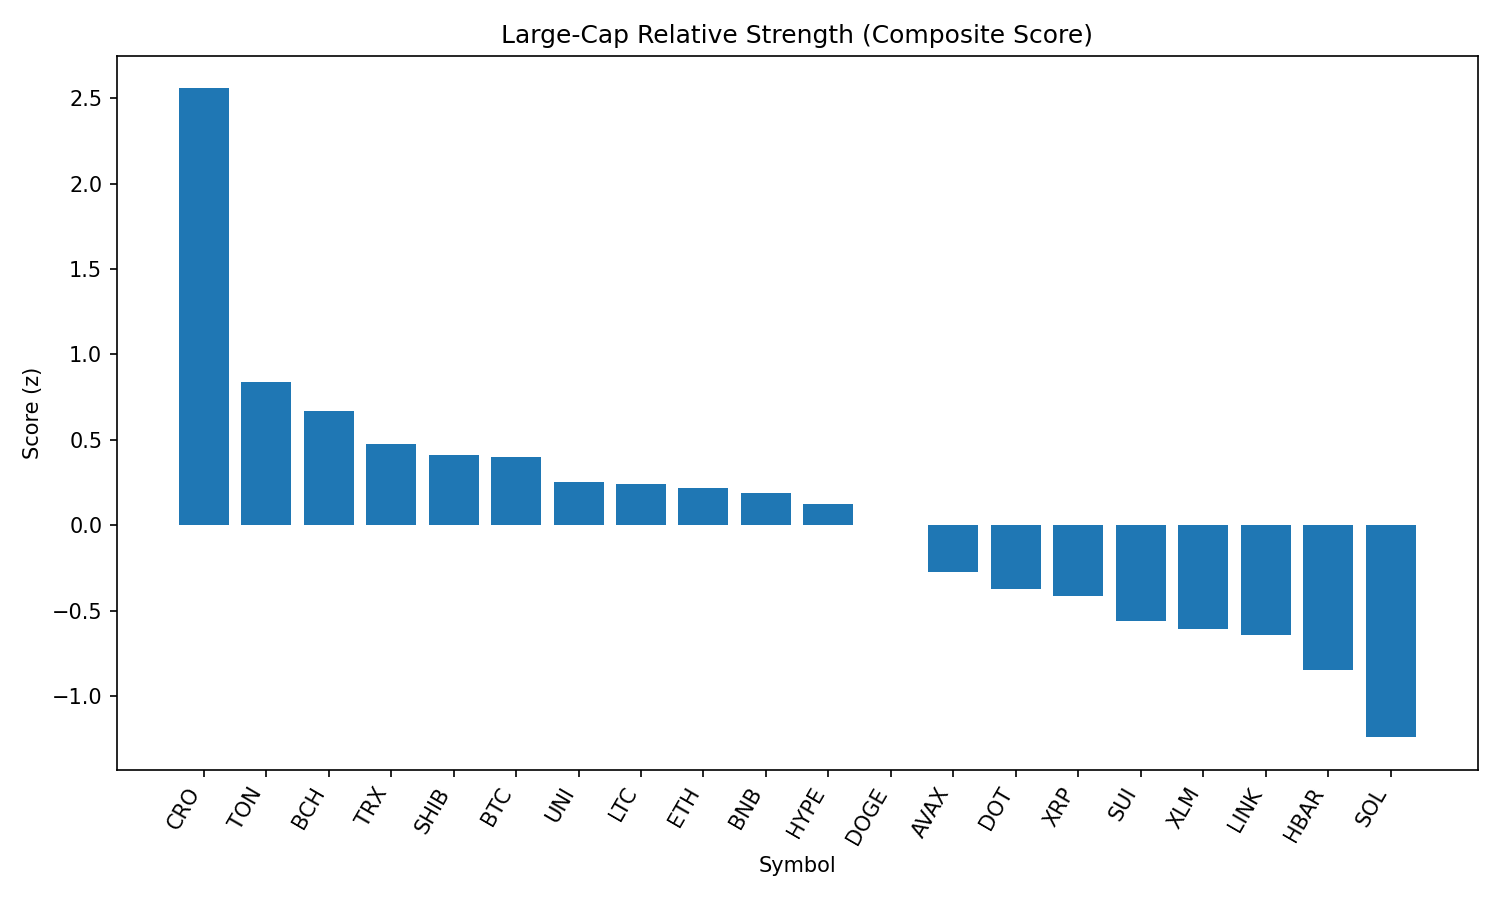

The data file committed next to this chart (first rows):
rank, name, symbol, price, pct_1h, pct_24h, pct_7d, pct_1h_vs_btc, pct_24h_vs_btc, pct_7d_vs_btc, market_cap_rank, market_cap, volume_usd, score
1, Cronos, CRO, 0.3092, 0.3009, 1.763, 100.7, 0.4049, 3.673, 106.5, 22, 10394121161, 822500231, 2.558
2, Toncoin, TON, 3.08, -0.06618, -0.04728, -8.107, 0.03785, 1.863, -2.298, 29, 7909304914, 143688198, 0.8378
3, Bitcoin Cash, BCH, 534.8, -0.05782, -0.7123, -8.73, 0.04621, 1.198, -2.92, 21, 10642269537, 197327710, 0.6684
4, TRON, TRX, 0.3387, -0.4165, -0.3204, -6.213, -0.3124, 1.59, -0.404, 10, 32056364582, 890987849, 0.4774
5, Shiba Inu, SHIB, 1.233e-05, -0.6377, 0.1861, -6.507, -0.5337, 2.096, -0.6982, 30, 7262825933, 247064182, 0.4098
6, Bitcoin, BTC, 108578, -0.104, -1.91, -5.809, 0.0, 0.0, 0.0, 1, 2162303574991, 45939734804, 0.3994
7, Uniswap, UNI, 9.71, -0.6621, -0.1003, -13.51, -0.558, 1.81, -7.701, 34, 5827903196, 288042885, 0.2548
8, Litecoin, LTC, 110, -0.5057, -0.8327, -9.392, -0.4016, 1.078, -3.583, 27, 8386734681, 479143451, 0.2388
9, Ethereum, ETH, 4366, -0.5973, -0.8691, -7.314, -0.4933, 1.041, -1.505, 2, 527313480414, 30266276621, 0.217
10, BNB, BNB, 854.9, -0.5972, -0.9126, -3.771, -0.4931, 0.9976, 2.038, 5, 118967349547, 1184220141, 0.1874
11, Hyperliquid, HYPE, 43.55, 0.1039, -3.671, -0.1032, 0.208, -1.761, 5.706, 18, 11760957951, 269829277, 0.121
12, Dogecoin, DOGE, 0.2148, -0.4797, -1.855, -9.121, -0.3757, 0.0553, -3.312, 9, 32371050155, 1929311816, 0.003362
13, Avalanche, AVAX, 23.59, -0.6796, -2.262, -8.41, -0.5756, -0.352, -2.601, 23, 9961838113, 536000537, -0.2743
14, Polkadot, DOT, 3.77, -0.7774, -2.309, -8.703, -0.6734, -0.3984, -2.893, 35, 5734124795, 291191629, -0.3752
15, XRP, XRP, 2.79, -0.5798, -3.209, -8.136, -0.4758, -1.299, -2.326, 4, 166199895234, 6640596142, -0.4151
16, Sui, SUI, 3.29, -0.9554, -2.329, -11.99, -0.8513, -0.4191, -6.182, 19, 11560358901, 1218099898, -0.563
17, Stellar, XLM, 0.3546, -0.9513, -2.435, -14.01, -0.8473, -0.5251, -8.201, 20, 11121463825, 294014951, -0.606
18, Chainlink, LINK, 23.15, -1.032, -2.444, -9.703, -0.9281, -0.5337, -3.894, 13, 15696240650, 1143433026, -0.6406
19, Hedera, HBAR, 0.2237, -1.098, -2.999, -10.24, -0.9942, -1.088, -4.433, 24, 9476333160, 259079999, -0.8483
20, Solana, SOL, 200.6, -1.02, -5.186, -0.7576, -0.916, -3.275, 5.052, 6, 108489823780, 9632527538, -1.242
21, Cardano, ADA, 0.8127, -1.723, -3.266, -10.85, -1.619, -1.356, -5.037, 11, 29636672145, 1437679418, -1.468
